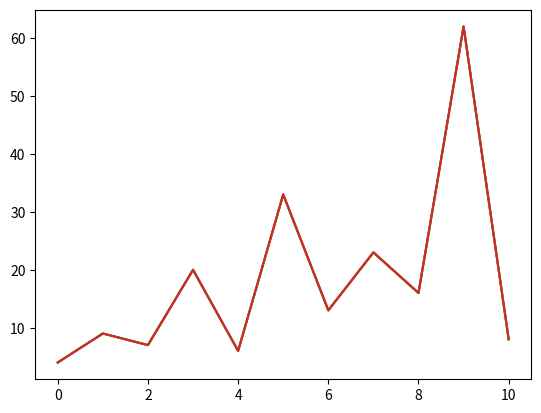
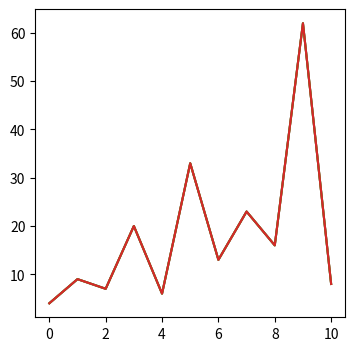

Python code for these plots, in order:
!date +%F

import matplotlib.pyplot as plt

data = 4, 9, 7, 20, 6, 33, 13, 23, 16, 62, 8

plt.plot(data);

%config InlineBackend.figure_formats

plt.rcParams['figure.dpi']

plt.rcParamsDefault['figure.dpi']

with plt.rc_context({'figure.dpi': 100}):
    plt.plot(data)
    plt.show()

plt.plot(data);

plt.rcParams['savefig.dpi']

fig, ax = plt.subplots()
ax.plot(data)
fig.savefig('myfigure01.png')
plt.close(fig)

%config InlineBackend.print_figure_kwargs = {'bbox_inches': None}

fig

%config InlineBackend.print_figure_kwargs = {}

plt.rcParams['figure.figsize']

plt.rcParams['figure.figsize'] = 6, 3

plt.plot(data);

fig, ax = plt.subplots(figsize=[4, 4])
ax.plot(data);

%config InlineBackend.figure_formats = ['png2x']

plt.plot(data);

%config InlineBackend.figure_formats = ['retina']

plt.plot(data);

%config InlineBackend.figure_formats = {'svg', 'pdf'}

plt.plot(data);